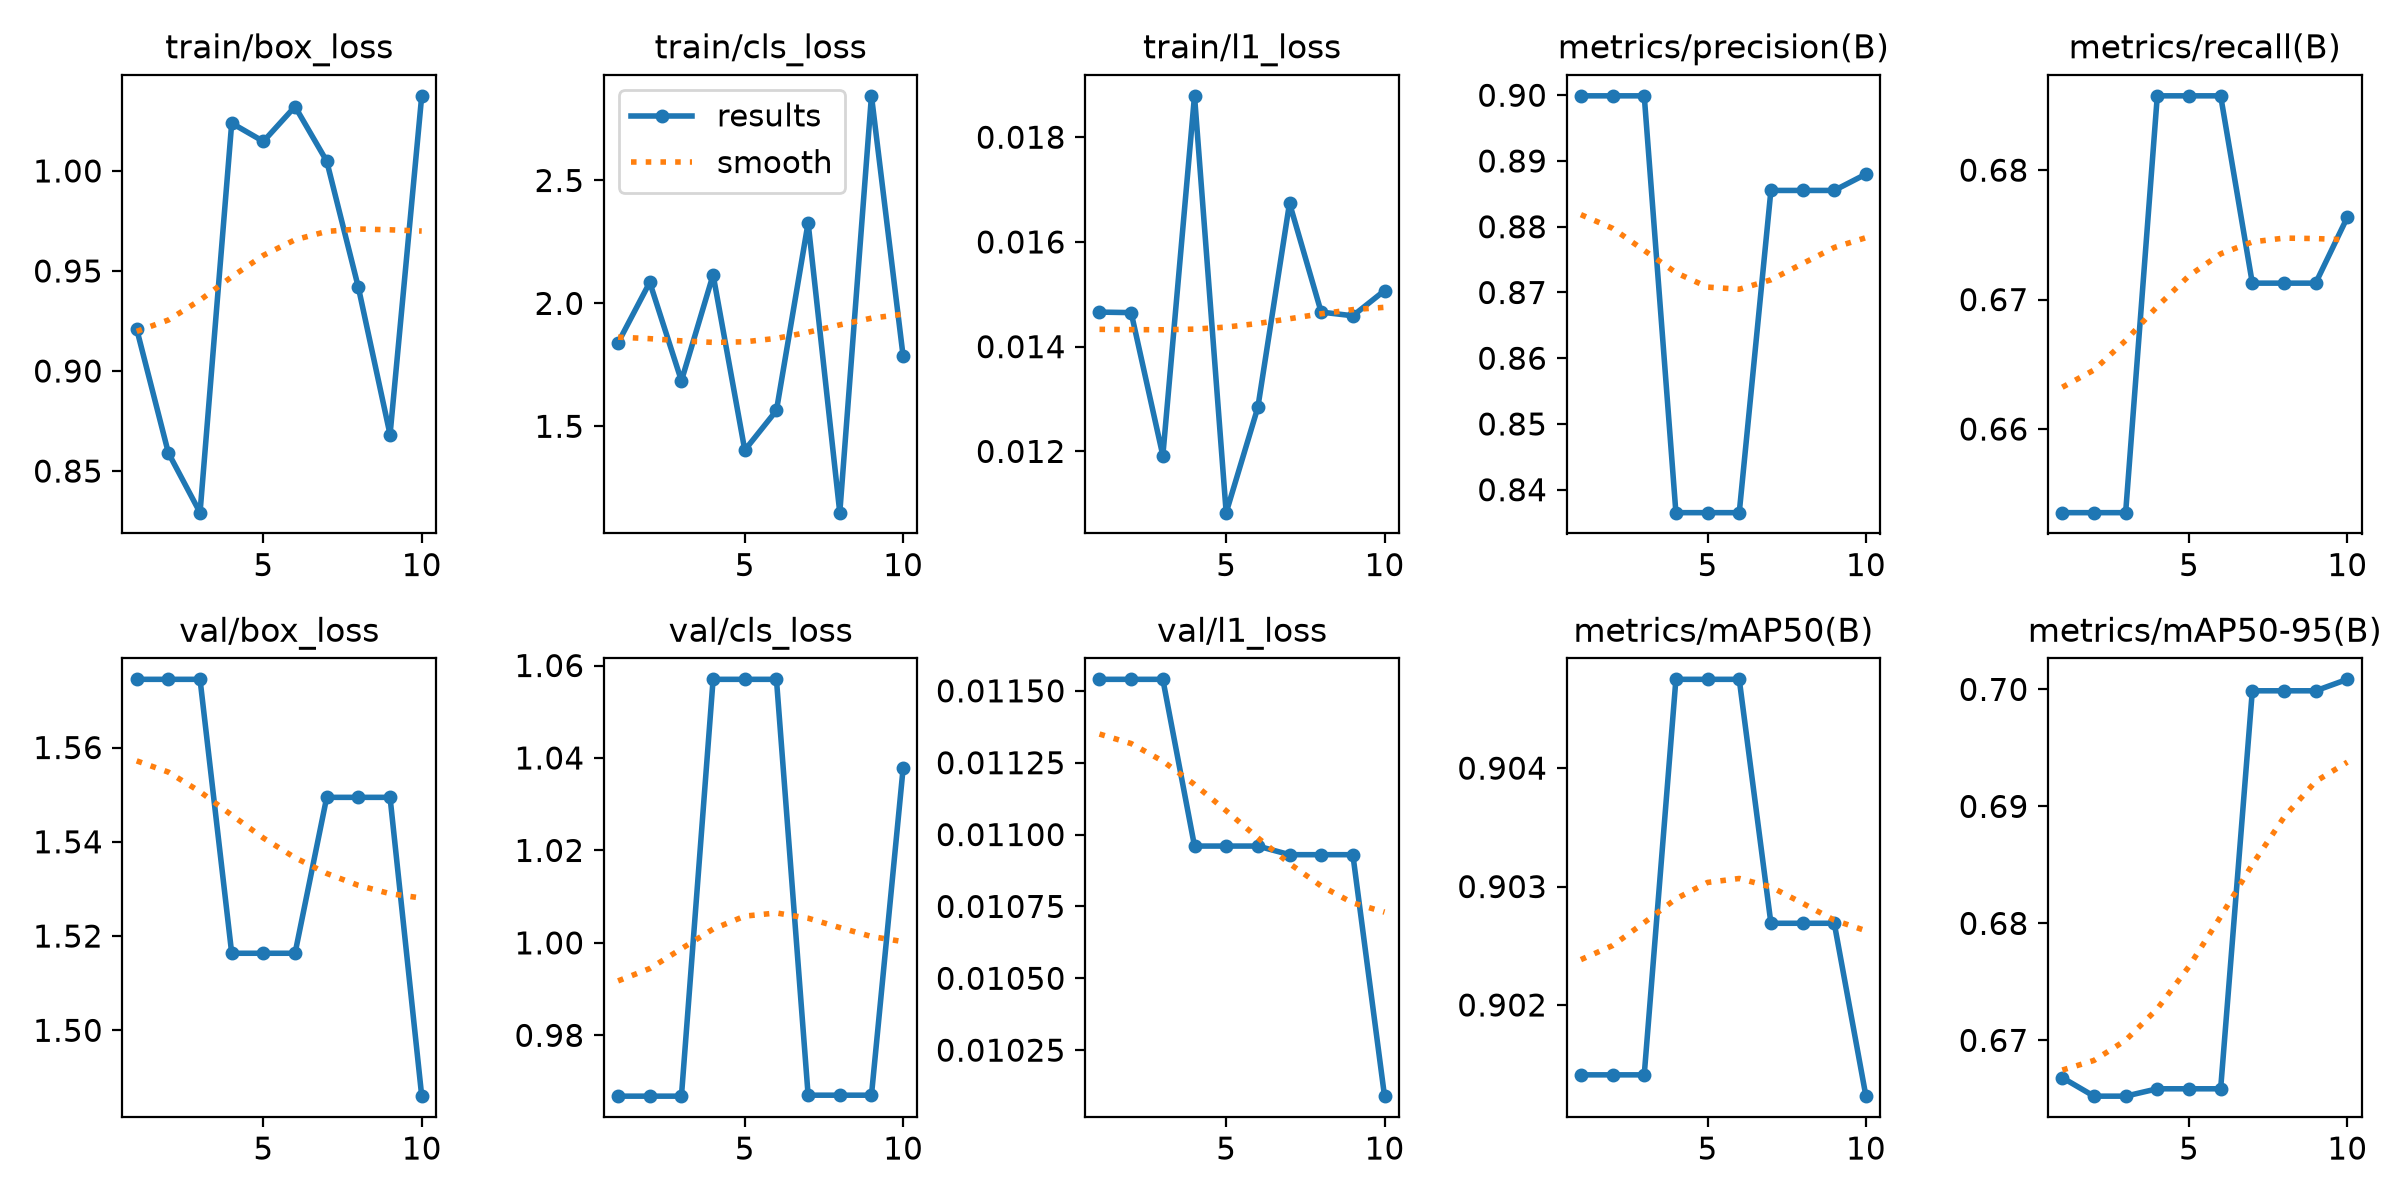

The table this chart was drawn from, first rows:
epoch, time, train/box_loss, train/cls_loss, train/l1_loss, metrics/precision(B), metrics/recall(B), metrics/mAP50(B), metrics/mAP50-95(B), val/box_loss, val/cls_loss, val/l1_loss, lr/pg0, lr/pg1, lr/pg2
1, 10.12, 0.921, 1.84, 0.01466, 0.8999, 0.6535, 0.9014, 0.6668, 1.574, 0.9668, 0.01154, 0, 0, 0
2, 11.06, 0.8591, 2.086, 0.01465, 0.8999, 0.6535, 0.9014, 0.6652, 1.574, 0.9668, 0.01154, 3.57397e-05, 3.57397e-05, 3.57397e-05
3, 11.95, 0.8292, 1.685, 0.01192, 0.8999, 0.6535, 0.9014, 0.6652, 1.574, 0.9668, 0.01154, 6.36253e-05, 6.36253e-05, 6.36253e-05
4, 12.78, 1.024, 2.116, 0.01879, 0.8365, 0.6857, 0.9048, 0.6659, 1.516, 1.057, 0.01096, 8.3657e-05, 8.3657e-05, 8.3657e-05
5, 13.58, 1.015, 1.403, 0.01083, 0.8365, 0.6857, 0.9048, 0.6659, 1.516, 1.057, 0.01096, 7.1876e-05, 7.1876e-05, 7.1876e-05
6, 14.5, 1.032, 1.564, 0.01284, 0.8365, 0.6857, 0.9048, 0.6659, 1.516, 1.057, 0.01096, 6.0095e-05, 6.0095e-05, 6.0095e-05
7, 15.52, 1.005, 2.328, 0.01674, 0.8855, 0.6713, 0.9027, 0.6999, 1.549, 0.967, 0.01093, 4.8314e-05, 4.8314e-05, 4.8314e-05
8, 16.72, 0.9418, 1.149, 0.01466, 0.8855, 0.6713, 0.9027, 0.6999, 1.549, 0.967, 0.01093, 3.6533e-05, 3.6533e-05, 3.6533e-05
9, 17.85, 0.8682, 2.844, 0.01459, 0.8855, 0.6713, 0.9027, 0.6999, 1.549, 0.967, 0.01093, 2.4752e-05, 2.4752e-05, 2.4752e-05
10, 19.1, 1.038, 1.785, 0.01507, 0.888, 0.6764, 0.9012, 0.7009, 1.486, 1.038, 0.01009, 1.2971e-05, 1.2971e-05, 1.2971e-05
